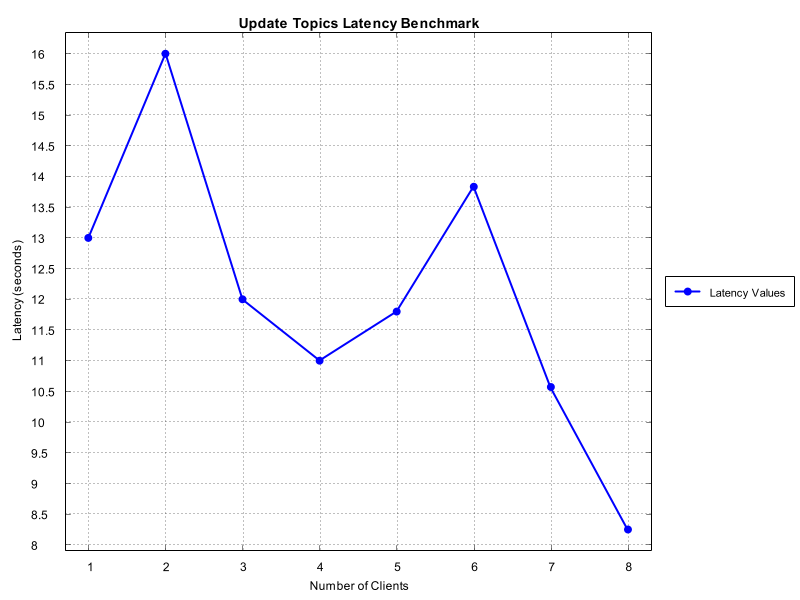

Values plotted in this chart, from the file beside it:
Number of Clients, Time Taken (seconds)
1, 13.0
2, 16.0
3, 12.0
4, 11.0
5, 11.8
6, 13.83
7, 10.57
8, 8.25
